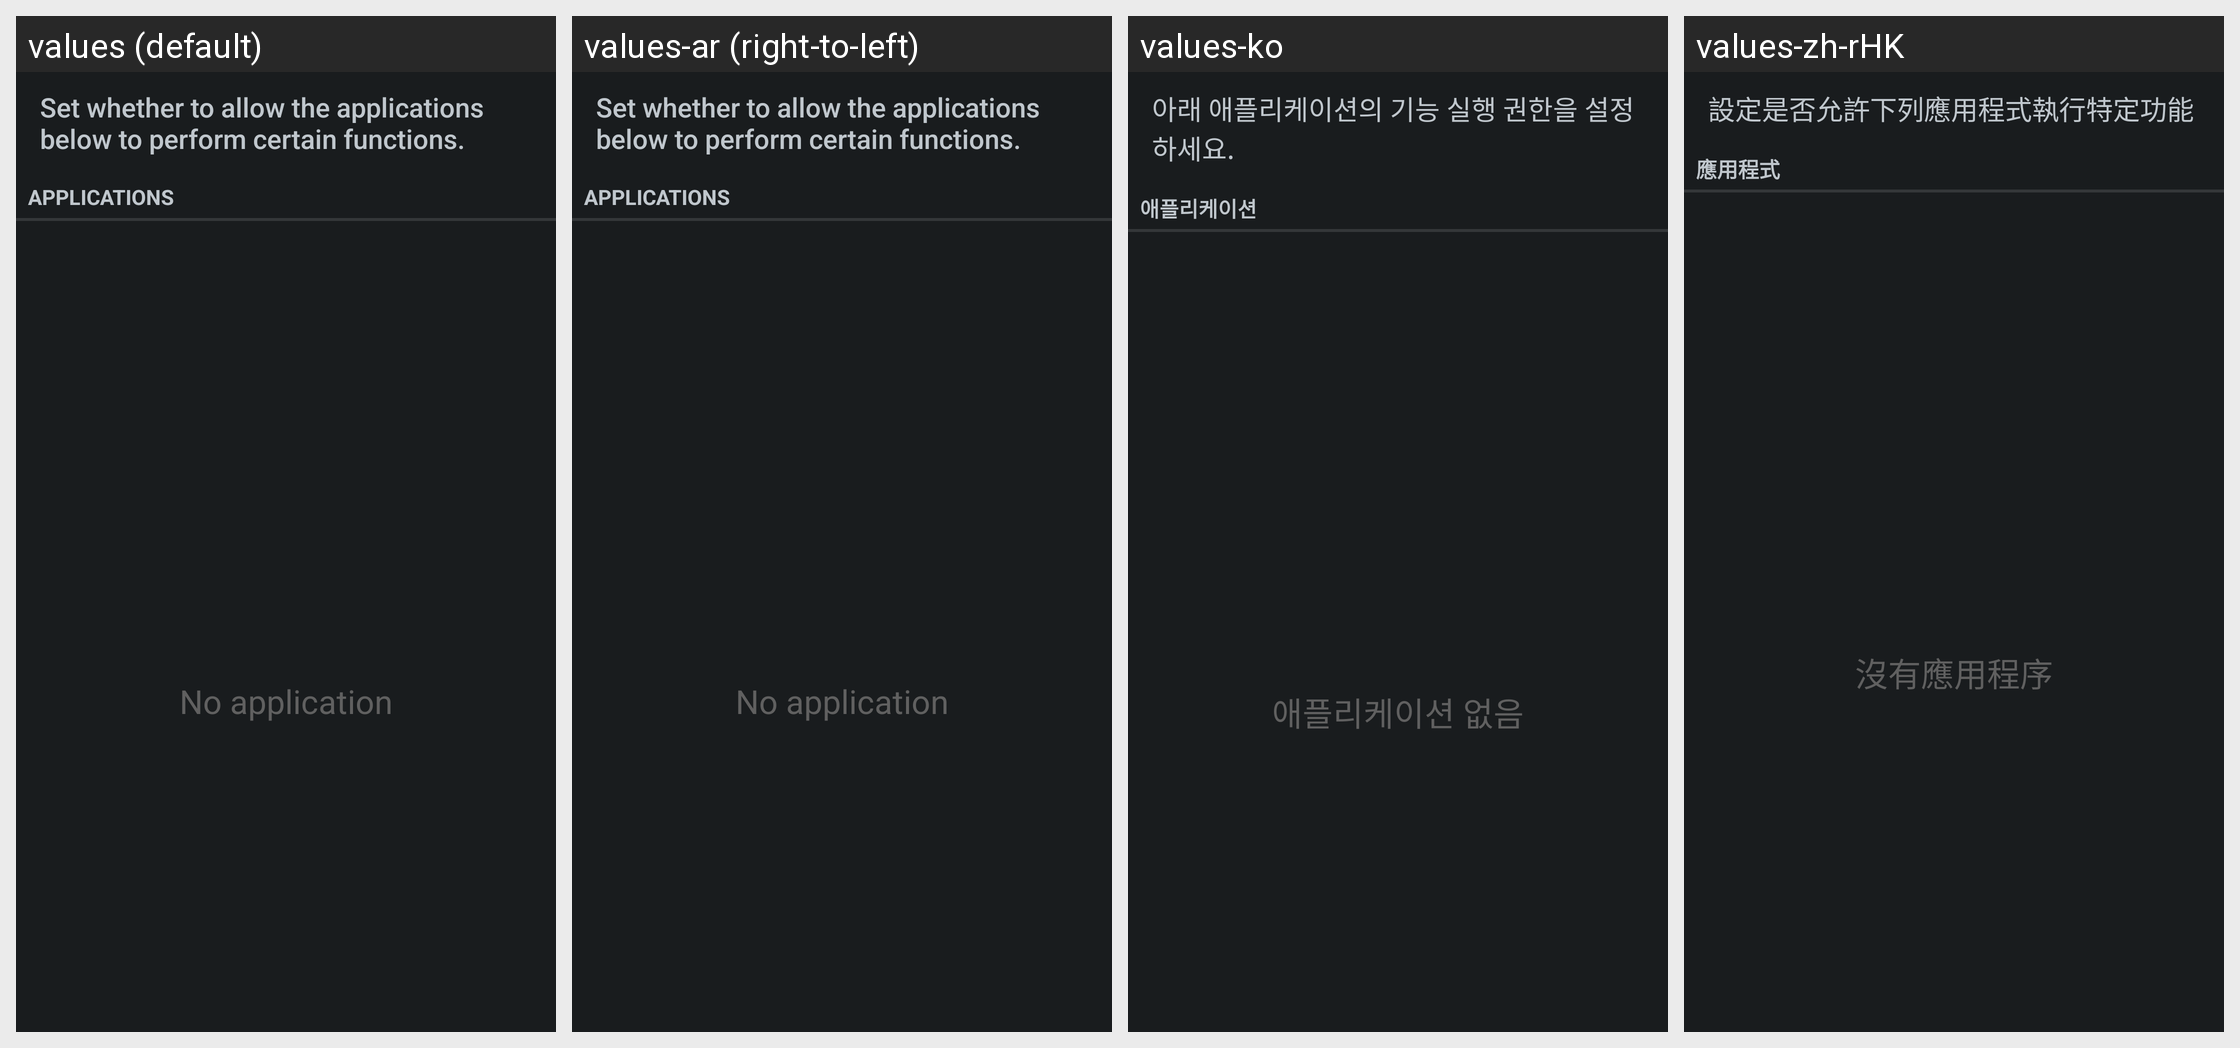

Strings drawn on this Android screen and how each of the app's shown locales translates them:
Android screen res/layout/packagelist_layout.xml rendered under 4 locales, left to right: values (default), values-ar (right-to-left), values-ko, values-zh-rHK. Device: Nexus 5 (rendered at 1080×1920; each locale shown at half size, 540×960, under a caption strip naming it); theme ApplicationPermissions_Theme.
Other locales in the repository, not shown: values-da, values-de, values-en-rUS, values-es-rES, values-fi, values-fr, values-in, values-it, values-iw, values-ja, values-nl, values-pt-rPT, values-ru, values-th, values-tl, values-vi, values-zh-rCN, values-zh-rTW.
Strings drawn on this screen, with the default value and each locale's value (text and hints the layout hard-codes, and strings that could not be matched under every locale, appear in the picture but are not listed):

appDesc_title
  values: Set whether to allow the applications below to perform certain functions.
  values-ar: Set whether to allow the applications below to perform certain functions.  [not translated; the default value is used]
  values-ko: 아래 애플리케이션의 기능 실행 권한을 설정하세요.
  values-zh-rHK: 設定是否允許下列應用程式執行特定功能

application_title
  values: Applications
  values-ar: Applications  [not translated; the default value is used]
  values-ko: 애플리케이션
  values-zh-rHK: 應用程式

noapplication
  values: No application
  values-ar: No application  [not translated; the default value is used]
  values-ko: 애플리케이션 없음
  values-zh-rHK: 沒有應用程序
